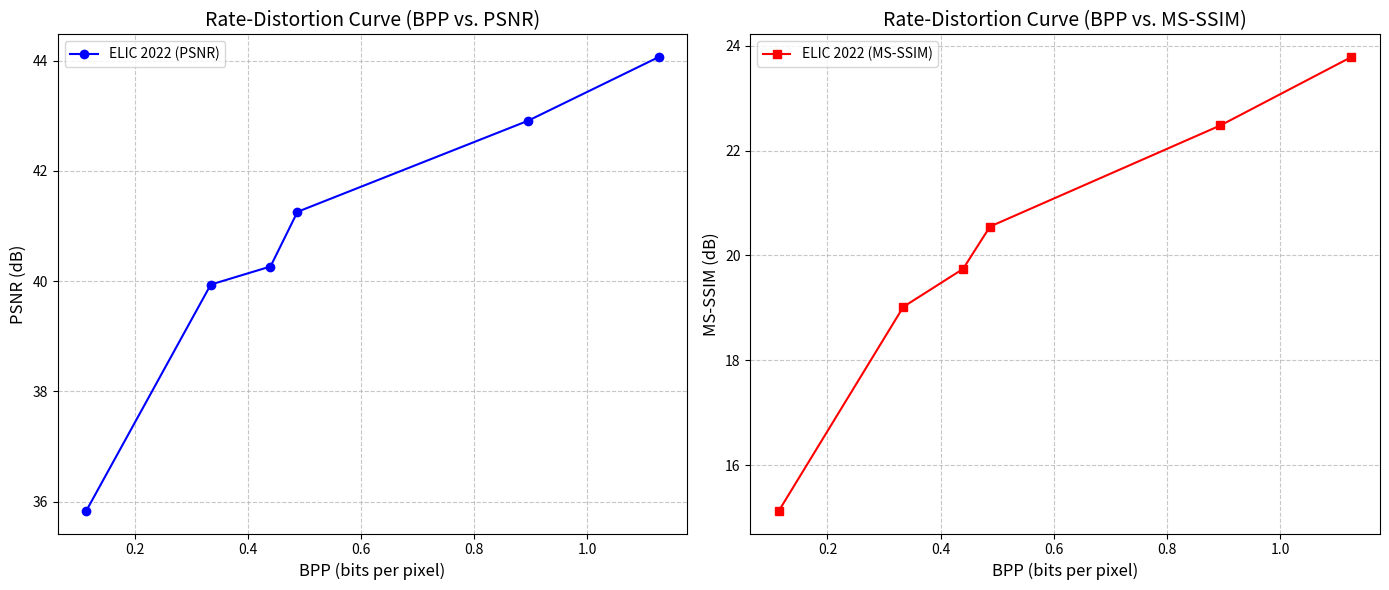

Python code for this plot:
import matplotlib.pyplot as plt

# --- 您的数据 ---
# 这是从您的截图中提取的数据
# X 轴: BPP (Bits Per Pixel)
bpp_values = [0.114009, 0.334127, 0.439690, 0.487400, 0.894774, 1.126258]

# Y 轴 1: PSNR (dB)
psnr_values = [35.8327, 39.9366, 40.2640, 41.2560, 42.9070, 44.0640]

# Y 轴 2: MS-SSIM (dB)
msssim_db_values = [15.13045, 19.02051, 19.74394, 20.55219, 22.48093, 23.78509]

# --- 开始绘图 ---

# 创建一个包含两个子图的图窗 (1行, 2列)
# figsize=(12, 5) 设置图窗的整体大小
fig, (ax1, ax2) = plt.subplots(1, 2, figsize=(14, 6))

# --- 子图 1: BPP vs PSNR ---
ax1.plot(bpp_values, psnr_values, marker='o', linestyle='-', color='b', label='ELIC 2022 (PSNR)')
ax1.set_title('Rate-Distortion Curve (BPP vs. PSNR)', fontsize=14)
ax1.set_xlabel('BPP (bits per pixel)', fontsize=12)
ax1.set_ylabel('PSNR (dB)', fontsize=12)
ax1.grid(True, linestyle='--', alpha=0.7)
ax1.legend()

# --- 子图 2: BPP vs MS-SSIM (dB) ---
ax2.plot(bpp_values, msssim_db_values, marker='s', linestyle='-', color='r', label='ELIC 2022 (MS-SSIM)')
ax2.set_title('Rate-Distortion Curve (BPP vs. MS-SSIM)', fontsize=14)
ax2.set_xlabel('BPP (bits per pixel)', fontsize=12)
ax2.set_ylabel('MS-SSIM (dB)', fontsize=12)
ax2.grid(True, linestyle='--', alpha=0.7)
ax2.legend()

# 自动调整子图布局，防止标签重叠
plt.tight_layout()

# 显示图表
plt.show()

# 如果您想将图表保存为文件（例如 PNG）:
fig.savefig('rd_curves.png', dpi=300)